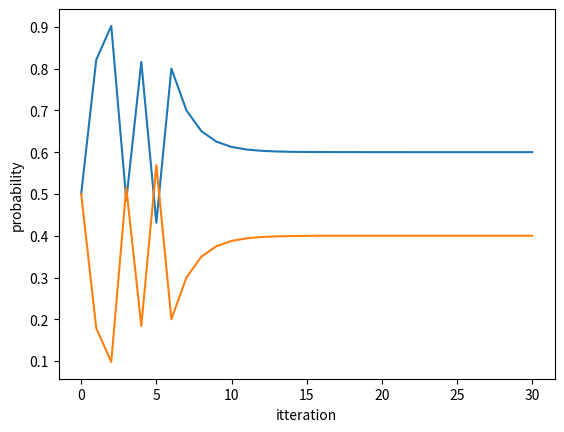

Write Python code to recreate this figure.
import numpy as np
import matplotlib.pyplot as plt

#P(X_{t+k+1}|e_1:t) = Σ_{x_{t+k}} P(X_{t+k+1}|x_{t+k} )P(x_{t+k} |e_{1:t})
def filter_markov(initial, e, transition, emission, table):
    #transition
    temp = np.zeros(len(transition[0]))
    for i, value in enumerate(initial):
        P_X = np.add(temp, transition[i] * value)
        temp = P_X

    #emission
    P =  [emission[0][e[0]], emission[1][e[0]]]*P_X
    result = [round(x * 1/(sum(P)), 3) for x in P] #Normalize the probability values so that they add up to 1.0.
    table.append(result)

    if len(e) == 1: # Day 6
        return table

    return filter_markov(result.copy(), e[1:], transition, emission, table)

def prediction_markov(initial, transition, n, table):
    #transition
    temp = np.zeros(len(transition[0]))
    for i, value in enumerate(initial):
        P_X = np.add(temp, transition[i] * value)
        temp = P_X
    table.append(P_X.tolist())

    if n == 1:
        return table

    return prediction_markov(P_X, transition, n-1, table)

def smoothing_markov(b, e, filtered_table, transition, emission, table):
        if len(filtered_table) == 0:
            return table

        em = np.array([[emission[0][e[-1]], 0], [0, emission[1][e[-1]]]])
        b_x = transition @ em @ b

        P_X = filtered_table[-1] * b_x
        result = [round(x * 1/(sum(P_X)), 3) for x in P_X] #Normalize
        table.append(result)
        return smoothing_markov(b_x, e[:-1], filtered_table[:-1], transition ,emission, table)

def viterbi(initial, e, transition, emission, table):

    if table[0] == []: #First itteration
        temp = np.zeros(len(transition[0]))
        for i, value in enumerate(initial):
            P_X = np.add(temp, transition[i] * value)
            temp = P_X
        #emission
        P =  [emission[0][e[0]], emission[1][e[0]]]*P_X
        result = [round(x * 1/(sum(P)), 3) for x in P] #Normalize the probability values so that they add up to 1.0.

    else:
        P_X = transition[table[0][-1]]*table[1][-1]
        result = emission[e[0]]*P_X

    print(result)
    if result[0] > result[1]: #Rain is more likely
        table[0].append(0) #True
        table[1].append(result[0])
    else: #No rain is more likely
        table[0].append(1) #False
        table[1].append(result[1])

    if len(e) == 1: # Day 6
        return table

    return viterbi(result.copy(), e[1:], transition, emission, table)

def problem1b():
    print("\nProblem 1b) \n")
    F_0 = np.array([0.5, 0.5]) #Initial state
    transition = np.array([[0.8, 0.2], [0.3, 0.7]]) #Given F_{t-1} is False => P(F_t is true) = 0.3
    emission = np.array([[0.75, 0.25], [0.2, 0.8]]) #Given F_{t} is True => P(B_t is false) = 0.25
    #e = [True, True, False, True, False, True] Birds nearby => True, e[0] = e_1
    e = [0, 0, 1, 0, 1, 0]
    table = filter_markov(F_0, e, transition, emission, [])
    table.insert(0, [0.5, 0.5])
    for i, P in enumerate(table):
        print(f"P(X_{i}|e_1:{i}) = {P}")
    return table

def problem1c(filtered_table):
    print("\nProblem 1c) \n")
    transition = np.array([[0.8, 0.2], [0.3, 0.7]])
    emission = np.array([[0.75, 0.25], [0.2, 0.8]])
    table = prediction_markov(filtered_table[-1], transition, 24, [])
    for i, P in enumerate(table):
        print(f"P(X_{i+7}|e_1:{i+7}) = {P}")
    x_arr = [x for x in range(31)]
    y_arr = filtered_table + table
    plt.plot(x_arr, y_arr)
    plt.ylabel('probability')
    plt.xlabel('itteration')
    plt.show()

def problem1d(filtered_table):
    print("\nProblem 1d) \n")
    transition = np.array([[0.8, 0.2], [0.3, 0.7]])
    emission = np.array([[0.75, 0.25], [0.2, 0.8]])
    e = [0, 0, 1, 0, 1, 0]
    table = smoothing_markov([1,1], e, filtered_table[:-1], transition, emission, [])
    table.reverse() #Calculating from F_5 -> F_0
    for i, P in enumerate(table):
        print(f"P(X_{i}|e_1:6) = {P}")

def problem1e():
    print("\nProblem 1e) \n")

    F_0 = np.array([0.5, 0.5])
    transition = np.array([[0.8, 0.2], [0.3, 0.7]])
    emission = np.array([[0.75, 0.25], [0.2, 0.8]])
    e = [0, 0, 1, 0, 1, 0]
    table = viterbi(F_0, e, transition, emission, [[],[]]) #For 2 possible paths

    boolean_table = []
    for boolean in table[0]:
        if boolean == 0:
            boolean_table.append(True)
        else:
            boolean_table.append(False)

    print("The most likely sequence is:", boolean_table)

if __name__ == '__main__':
    filtered_table = problem1b()
    problem1c(filtered_table)
    problem1d(filtered_table)
    problem1e()
